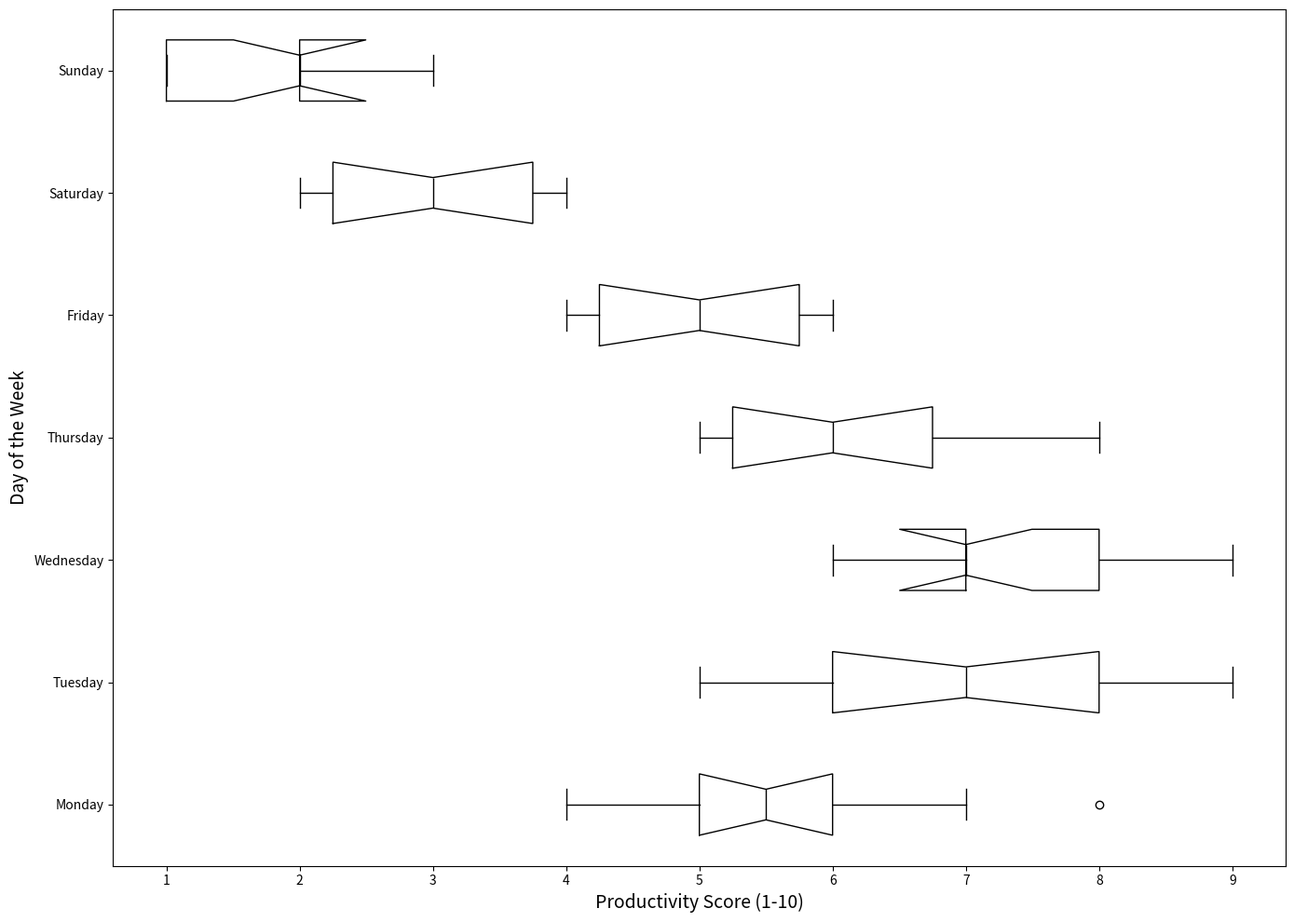

This figure's Python source:
import matplotlib.pyplot as plt

# Create some fictional productivity data over the days of the week
productivity_data = {
    'Monday': [4, 5, 6, 5, 7, 8, 5, 6, 4, 6],
    'Tuesday': [6, 7, 5, 6, 8, 9, 7, 6, 8, 9],
    'Wednesday': [7, 8, 6, 7, 9, 9, 7, 8, 6, 7],
    'Thursday': [5, 6, 5, 6, 7, 7, 8, 6, 5, 6],
    'Friday': [4, 5, 4, 5, 6, 6, 5, 4, 5, 6],
    'Saturday': [2, 3, 2, 4, 3, 4, 3, 2, 3, 4],
    'Sunday': [1, 2, 1, 3, 2, 2, 3, 1, 2, 1]
}

# Prepare data for the box plot
box_plot_data = list(productivity_data.values())

fig, ax = plt.subplots(figsize=(14, 10))

# Create the horizontal box plot
ax.boxplot(box_plot_data, vert=False, labels=productivity_data.keys(),
           patch_artist=False, notch=True, medianprops=dict(color='black'))

# Set the axis titles
ax.set_xlabel('Productivity Score (1-10)', fontsize=14)
ax.set_ylabel('Day of the Week', fontsize=14)

# Automatically adjust layout
plt.tight_layout()

# Display plot
plt.show()
